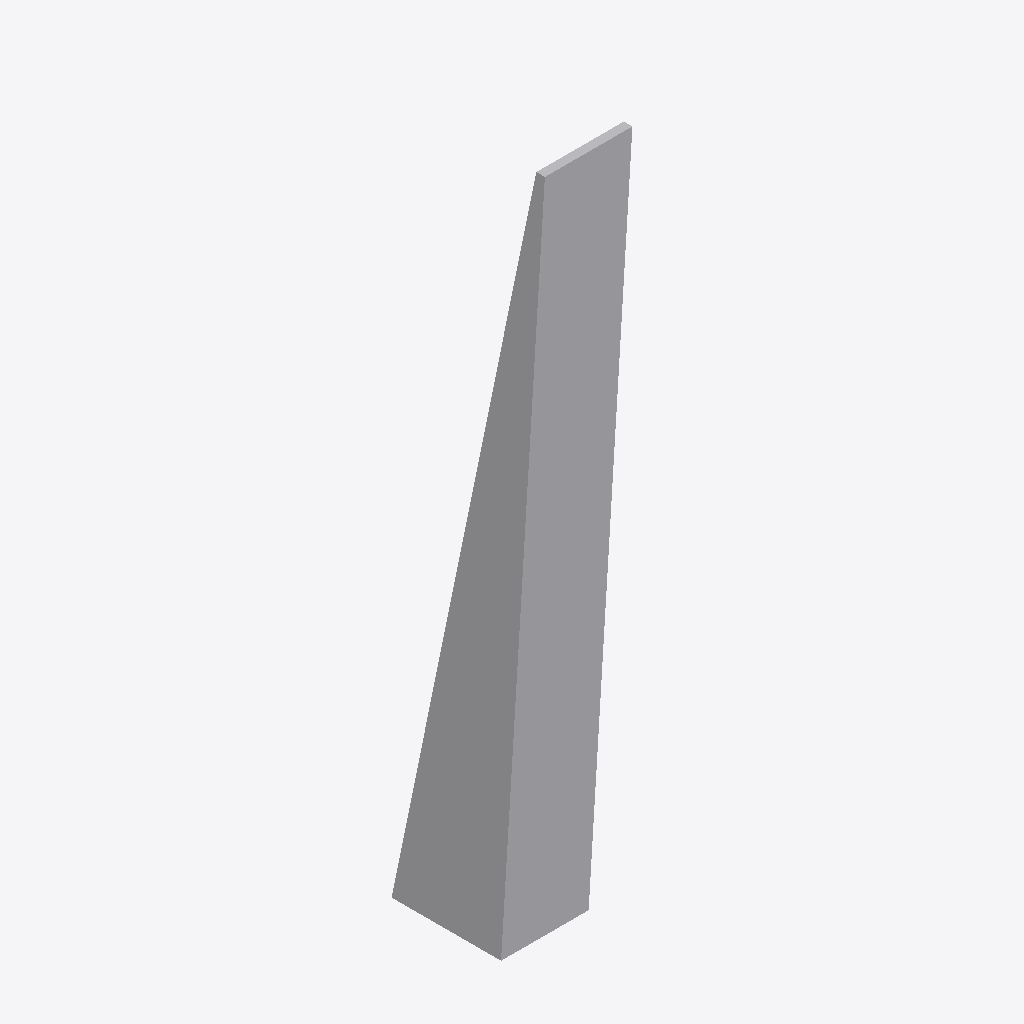
Isometric view of an IFC building model (IFC-SPF (STEP), schema IFC2X3, length unit metre), seen from the south-west, elements coloured by IFC class: 1 other element (light grey).
Extent 0.4 m × 0.7 m × 3.2 m (x, y, z). Storeys (1): Port De Barcelona at 0.00 m. Elements (1): 1 IfcFlowTerminal.

HEADER;
FILE_DESCRIPTION(('ViewDefinition [CoordinationView_V2.0]'),'2;1');
FILE_NAME('','',(''),(''),'','','');
FILE_SCHEMA(('IFC2X3'));
ENDSEC;
DATA;
#105=IFCPROJECT('34UKVHeH5CHvrwyycS_2aZ',$,'Port De Barcelona',$,$,'Port De Barcelona','Port De Barcelona',(#97),#92);
#130=IFCSITE('34UKVHeH5CHvrwyycS_2aX',$,'Default',$,$,#127,$,$,.ELEMENT.,(42,21,31,181945),(-71,-3,-24,-263305),0.0,$,$);
#115=IFCBUILDING('34UKVHeH5CHvrwyycS_2aY',$,'Port De Barcelona',$,$,#32,$,'Port De Barcelona',.ELEMENT.,$,$,$);
#124=IFCBUILDINGSTOREY('34UKVHeH5CHvrwyybZ1_NS',$,'Port De Barcelona',$,'Level:8mm Head',#122,$,'Port De Barcelona',.ELEMENT.,0.0);
#206=IFCFLOWTERMINAL('17o7wfm2n4wgtEkqv$RehC',$,'APBCN-URB-MOB-Farola_Piramidal_Simple_Inclinada:Tipo1:238048',$,'APBCN-URB-MOB-Farola_Piramidal_Simple_Inclinada:Tipo1',#204,#199,'238048');
ENDSEC;
